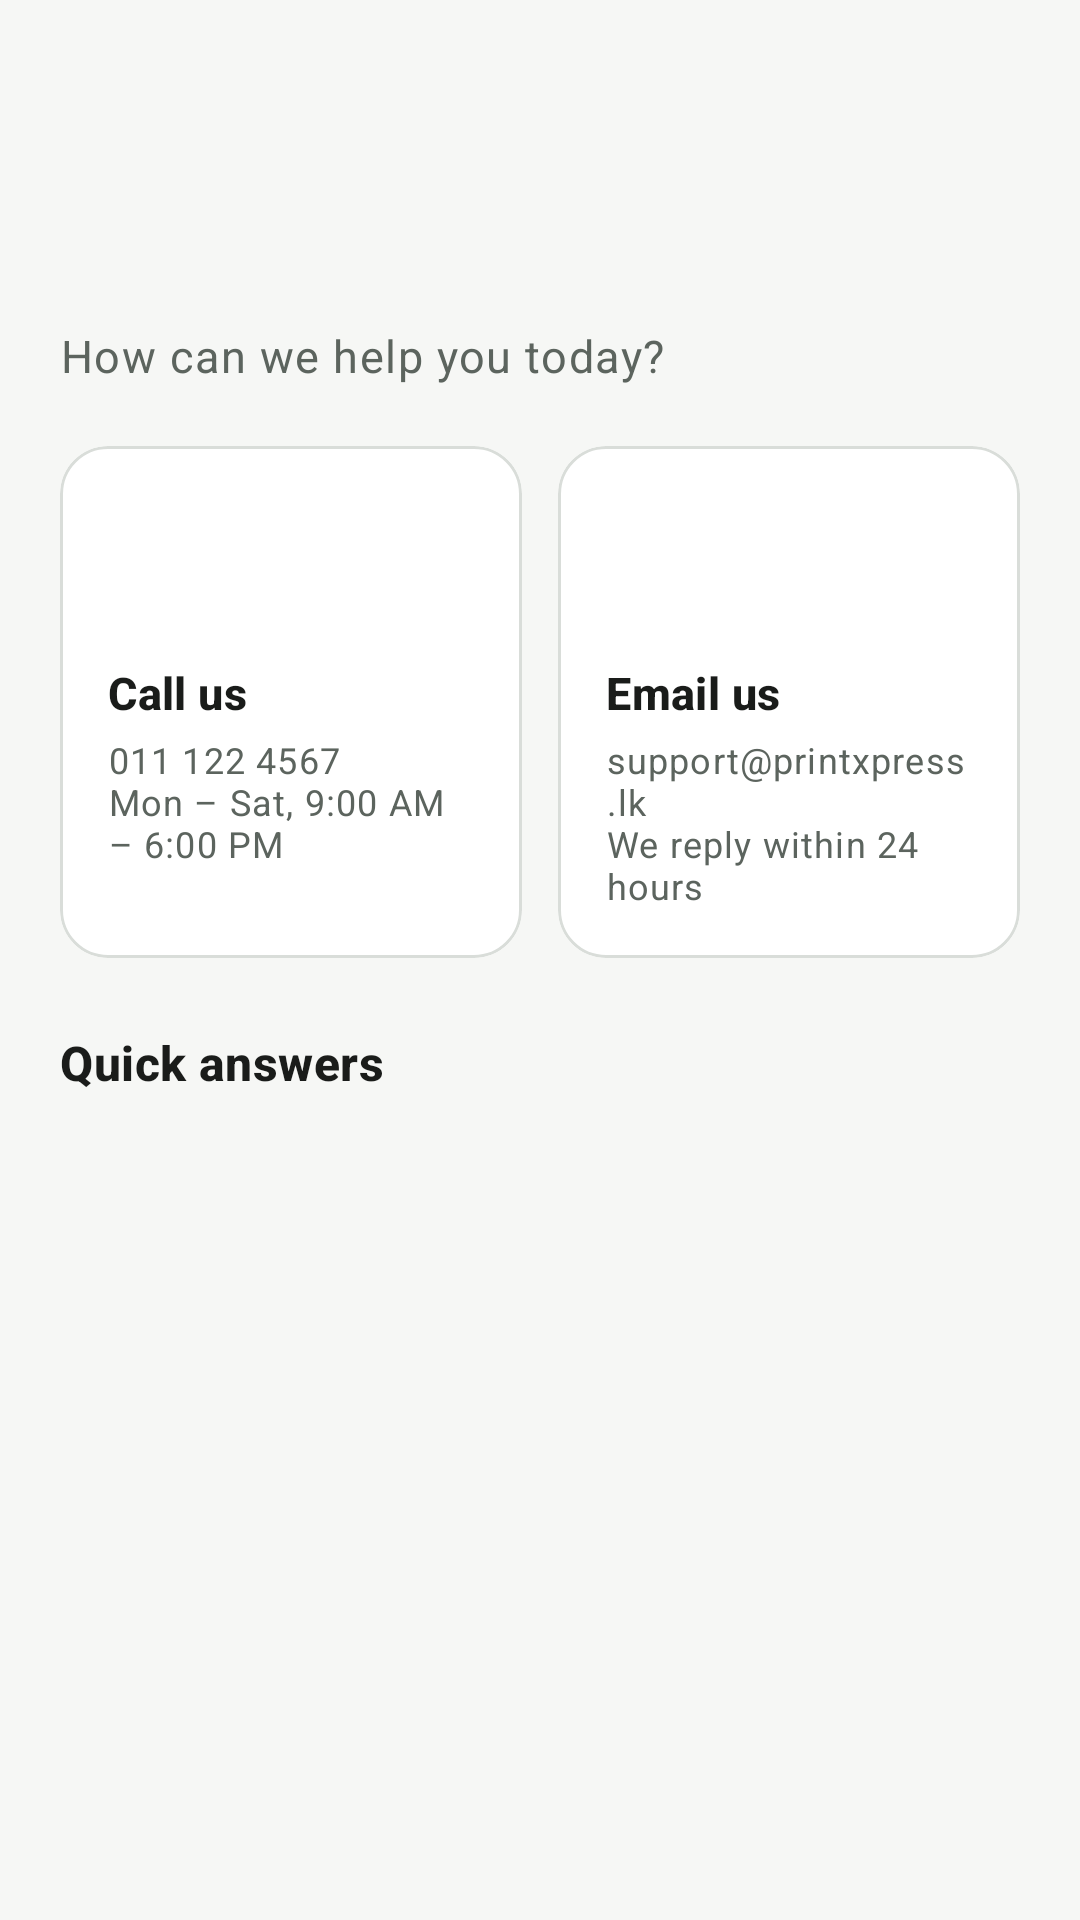

This screen was rendered from an Android layout file. Write that file and the resources it references.
<!-- AndroidManifest.xml: application theme Theme.PrintXpress -->
<!-- res/layout/activity_contact_support.xml -->
<?xml version="1.0" encoding="utf-8"?>
<LinearLayout xmlns:android="http://schemas.android.com/apk/res/android"
    xmlns:app="http://schemas.android.com/apk/res-auto"
    android:layout_width="match_parent"
    android:layout_height="match_parent"
    android:orientation="vertical">

    <com.google.android.material.appbar.MaterialToolbar
        android:id="@+id/toolbar"
        style="@style/Widget.PX.Toolbar"
        android:layout_width="match_parent"
        android:layout_height="?attr/actionBarSize" />
    <androidx.core.widget.NestedScrollView
        android:layout_width="match_parent"
        android:layout_height="0dp"
        android:layout_weight="1"
        android:clipToPadding="false"
        android:paddingBottom="16dp">

        <LinearLayout
            android:layout_width="match_parent"
            android:layout_height="wrap_content"
            android:orientation="vertical"
            android:paddingStart="20dp"
            android:paddingEnd="20dp">

            <TextView
                android:id="@+id/tv_contact_greeting"
                android:layout_width="match_parent"
                android:layout_height="wrap_content"
                android:layout_marginTop="8dp"
                android:textAppearance="@style/TextAppearance.PX.Headline"
                android:textSize="24sp" />

            <TextView
                android:layout_width="match_parent"
                android:layout_height="wrap_content"
                android:layout_marginTop="4dp"
                android:text="@string/contact_subtitle"
                android:textAppearance="@style/TextAppearance.PX.Caption"
                android:textSize="15sp" />

            <LinearLayout
                android:layout_width="match_parent"
                android:layout_height="wrap_content"
                android:layout_marginTop="20dp"
                android:orientation="horizontal">

                <com.google.android.material.card.MaterialCardView
                    android:id="@+id/btn_contact_call"
                    android:layout_width="0dp"
                    android:layout_height="match_parent"
                    android:layout_marginStart="0dp"
                    android:layout_marginEnd="6dp"
                    android:layout_weight="1"
                    android:clickable="true"
                    android:focusable="true">

                    <LinearLayout
                        android:layout_width="match_parent"
                        android:layout_height="wrap_content"
                        android:orientation="vertical"
                        android:padding="16dp">

                        <ImageView
                            android:layout_width="44dp"
                            android:layout_height="44dp"
                            android:background="@drawable/bg_avatar"
                            android:contentDescription="@null"
                            android:padding="11dp"
                            android:src="@drawable/ic_phone"
                            app:tint="@color/colorPrimary" />

                        <TextView
                            android:layout_width="wrap_content"
                            android:layout_height="wrap_content"
                            android:layout_marginTop="12dp"
                            android:text="@string/contact_call"
                            android:textAppearance="@style/TextAppearance.PX.Title"
                            android:textSize="15sp" />

                        <TextView
                            android:layout_width="wrap_content"
                            android:layout_height="wrap_content"
                            android:layout_marginTop="4dp"
                            android:text="@string/contact_call_sub"
                            android:textAppearance="@style/TextAppearance.PX.Caption"
                            android:textSize="12sp" />
                    </LinearLayout>
                </com.google.android.material.card.MaterialCardView>
                <com.google.android.material.card.MaterialCardView
                    android:id="@+id/btn_contact_email"
                    android:layout_width="0dp"
                    android:layout_height="match_parent"
                    android:layout_marginStart="6dp"
                    android:layout_marginEnd="0dp"
                    android:layout_weight="1"
                    android:clickable="true"
                    android:focusable="true">

                    <LinearLayout
                        android:layout_width="match_parent"
                        android:layout_height="wrap_content"
                        android:orientation="vertical"
                        android:padding="16dp">

                        <ImageView
                            android:layout_width="44dp"
                            android:layout_height="44dp"
                            android:background="@drawable/bg_avatar"
                            android:contentDescription="@null"
                            android:padding="11dp"
                            android:src="@drawable/ic_mail"
                            app:tint="@color/colorPrimary" />

                        <TextView
                            android:layout_width="wrap_content"
                            android:layout_height="wrap_content"
                            android:layout_marginTop="12dp"
                            android:text="@string/contact_email"
                            android:textAppearance="@style/TextAppearance.PX.Title"
                            android:textSize="15sp" />

                        <TextView
                            android:layout_width="wrap_content"
                            android:layout_height="wrap_content"
                            android:layout_marginTop="4dp"
                            android:text="@string/contact_email_sub"
                            android:textAppearance="@style/TextAppearance.PX.Caption"
                            android:textSize="12sp" />
                    </LinearLayout>
                </com.google.android.material.card.MaterialCardView>
            </LinearLayout>

            <TextView
                style="@style/Widget.PX.SectionTitle"
                android:layout_width="wrap_content"
                android:layout_height="wrap_content"
                android:text="@string/faq_title" />

            <com.google.android.material.card.MaterialCardView
                android:layout_width="match_parent"
                android:layout_height="wrap_content">

                <LinearLayout
                    android:id="@+id/ll_faq"
                    android:layout_width="match_parent"
                    android:layout_height="wrap_content"
                    android:divider="@drawable/divider_inset"
                    android:orientation="vertical"
                    android:showDividers="middle" />
            </com.google.android.material.card.MaterialCardView>

        </LinearLayout>
    </androidx.core.widget.NestedScrollView>
</LinearLayout>
<!-- resources referenced by this layout -->
<resources>
  <color name="colorPrimary">#1E4D3A</color>
  <!-- drawable divider_inset (drawable) -->
  <?xml version="1.0" encoding="utf-8"?>
  <inset xmlns:android="http://schemas.android.com/apk/res/android"
      android:insetLeft="56dp">
      <shape android:shape="rectangle">
          <size android:height="1dp" />
          <solid android:color="@color/colorOutline" />
      </shape>
  </inset>
  <string name="contact_call">Call us</string>
  <string name="contact_call_sub">011 122 4567\nMon – Sat, 9:00 AM – 6:00 PM</string>
  <string name="contact_email">Email us</string>
  <string name="contact_email_sub">support@printxpress.lk\nWe reply within 24 hours</string>
  <string name="contact_subtitle">How can we help you today?</string>
  <string name="faq_title">Quick answers</string>
  <style name="TextAppearance.PX.Caption" parent="TextAppearance.Material3.BodySmall">
          <item name="android:textColor">@color/textSecondary</item>
      </style>
  <style name="TextAppearance.PX.Headline" parent="TextAppearance.Material3.HeadlineSmall">
          <item name="android:textStyle">bold</item>
          <item name="android:textColor">@color/textPrimary</item>
      </style>
  <style name="TextAppearance.PX.Title" parent="TextAppearance.Material3.TitleMedium">
          <item name="android:textStyle">bold</item>
          <item name="android:textColor">@color/textPrimary</item>
      </style>
  <style name="Widget.PX.SectionTitle" parent="">
          <item name="android:textAppearance">@style/TextAppearance.PX.Title</item>
          <item name="android:layout_marginTop">24dp</item>
          <item name="android:layout_marginBottom">12dp</item>
      </style>
  <style name="Widget.PX.Toolbar" parent="Widget.Material3.Toolbar">
          <item name="android:background">@android:color/transparent</item>
          <item name="titleTextAppearance">@style/TextAppearance.PX.Title</item>
          <item name="titleCentered">true</item>
          <item name="navigationIconTint">@color/textPrimary</item>
      </style>
  <style name="Theme.PrintXpress" parent="Base.Theme.PrintXpress" />
  <color name="colorOutline">#D9DDD9</color>
  <color name="textSecondary">#5C645E</color>
  <color name="textPrimary">#1A1C1A</color>
  <color name="colorOnPrimary">#FFFFFF</color>
  <color name="colorPrimaryContainer">#D3EBDD</color>
  <color name="colorOnPrimaryContainer">#0A2A1D</color>
  <color name="colorAccent">#D4A017</color>
  <color name="colorOnAccent">#241A00</color>
  <color name="colorAccentContainer">#FFF1CC</color>
  <color name="colorBackground">#F6F7F5</color>
  <color name="colorSurface">#FFFFFF</color>
  <color name="colorSurfaceVariant">#ECEFEC</color>
  <color name="colorError">#B3261E</color>
  <style name="ShapeAppearance.PX.Small" parent="">
          <item name="cornerFamily">rounded</item>
          <item name="cornerSize">12dp</item>
      </style>
  <style name="ShapeAppearance.PX.Medium" parent="">
          <item name="cornerFamily">rounded</item>
          <item name="cornerSize">16dp</item>
      </style>
  <style name="ShapeAppearance.PX.Large" parent="">
          <item name="cornerFamily">rounded</item>
          <item name="cornerSize">24dp</item>
      </style>
  <style name="Widget.PX.Card" parent="Widget.Material3.CardView.Outlined">
          <item name="cardBackgroundColor">@color/colorSurface</item>
          <item name="cardCornerRadius">16dp</item>
          <item name="cardElevation">0dp</item>
          <item name="strokeColor">@color/colorOutline</item>
          <item name="strokeWidth">1dp</item>
      </style>
  <style name="Widget.PX.TextField" parent="Widget.Material3.TextInputLayout.OutlinedBox">
          <item name="boxBackgroundColor">@color/colorSurface</item>
          <item name="boxStrokeColor">@color/colorPrimary</item>
          <item name="hintTextColor">@color/colorPrimary</item>
      </style>
  <style name="TextAppearance.PX.Label" parent="TextAppearance.Material3.LabelLarge">
          <item name="android:textStyle">bold</item>
      </style>
</resources>
